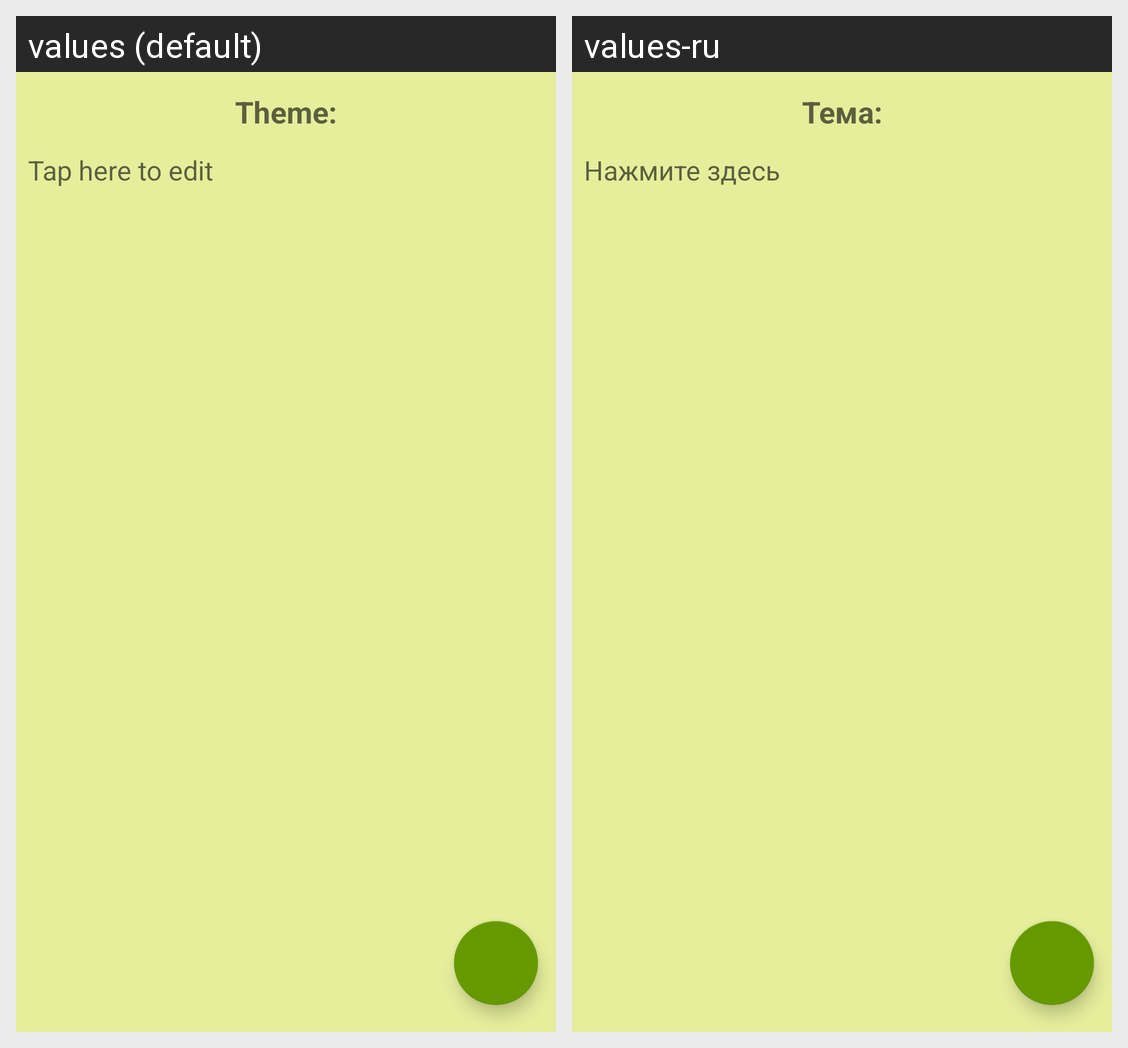

Here is an Android app screen in its default locale and in the app's own translations. Write out the translated-string differences for the strings that appear on this screen.
Android screen res/layout/activity_note_details.xml rendered under 2 locales, left to right: values (default), values-ru. Device: Nexus 5 (rendered at 1080×1920; each locale shown at half size, 540×960, under a caption strip naming it); theme AppTheme.
Strings drawn on this screen, with the default value and each locale's value (text and hints the layout hard-codes, and strings that could not be matched under every locale, appear in the picture but are not listed):

theme
  values: Theme:
  values-ru: Тема:

text_hint
  values: Tap here to edit
  values-ru: Нажмите здесь
